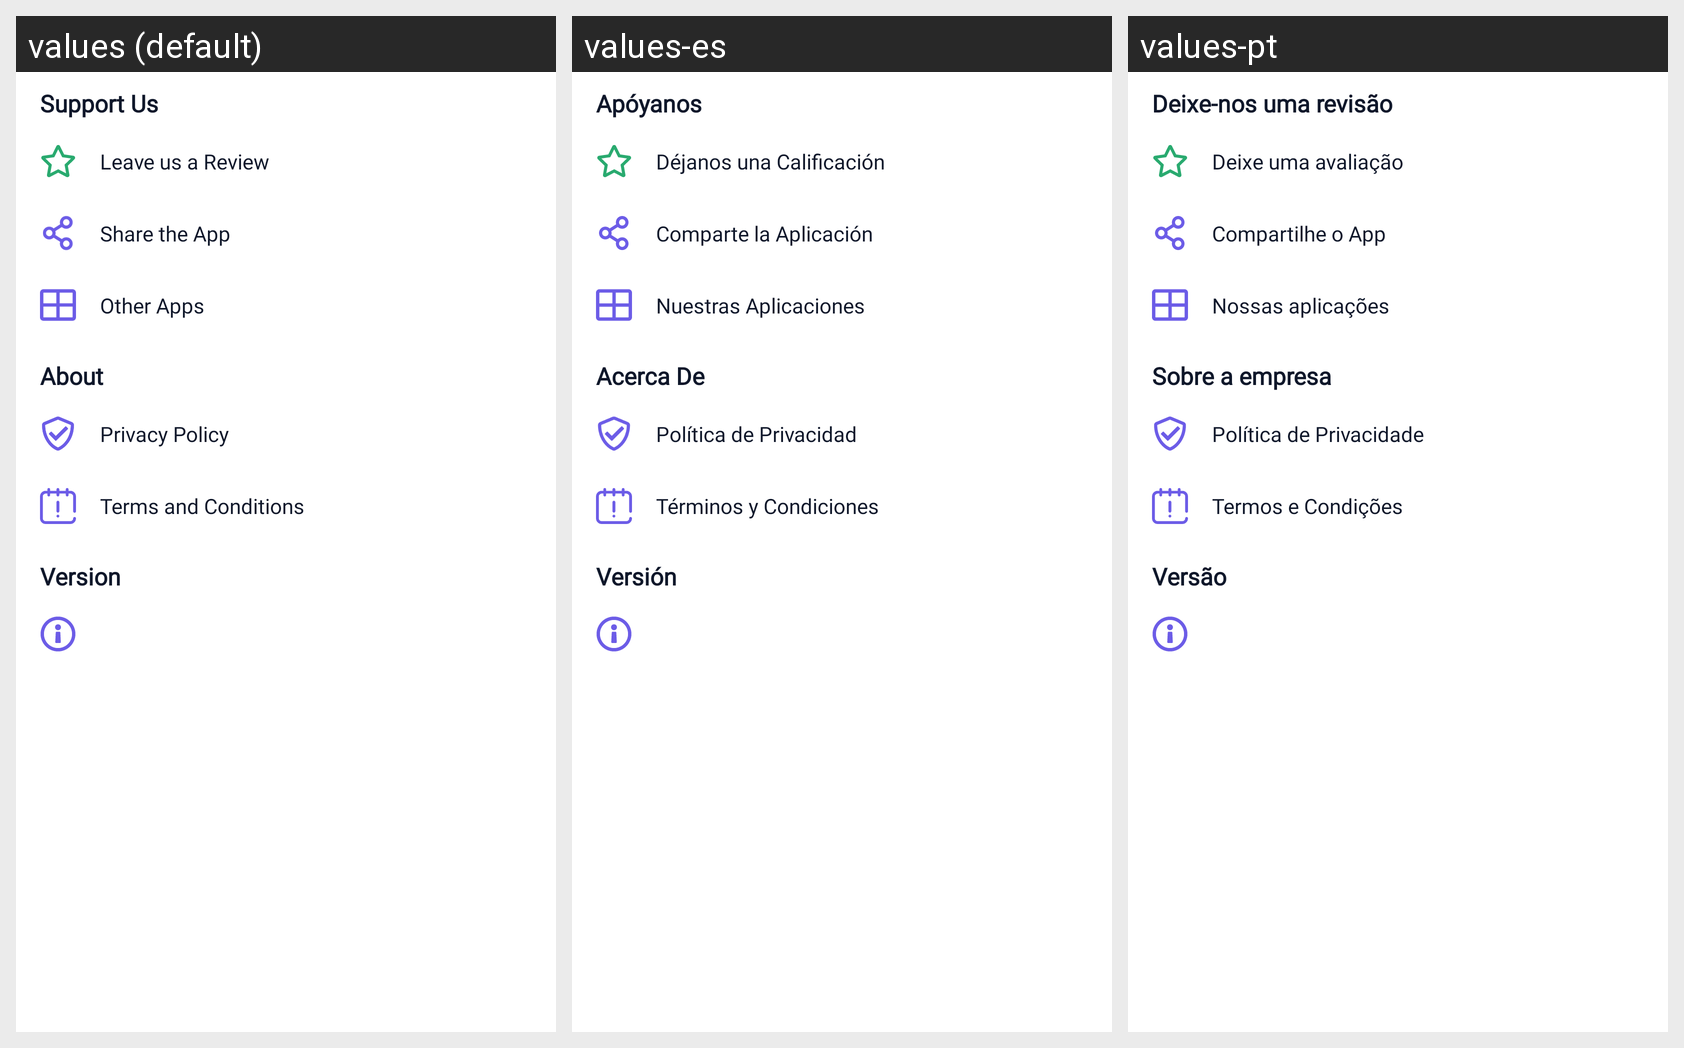

Strings drawn on this Android screen and how each of the app's shown locales translates them:
Android screen res/layout/settings_fragment.xml rendered under 3 locales, left to right: values (default), values-es, values-pt. Device: Nexus 5 (rendered at 1080×1920; each locale shown at half size, 540×960, under a caption strip naming it); theme Theme.DirectChat.
Strings drawn on this screen, with the default value and each locale's value (text and hints the layout hard-codes, and strings that could not be matched under every locale, appear in the picture but are not listed):

tex_support_us
  values: Support Us
  values-es: Apóyanos
  values-pt: Deixe-nos uma revisão

text_leave_a_review
  values: Leave us a Review
  values-es: Déjanos una Calificación
  values-pt: Deixe uma avaliação

text_share_the_app
  values: Share the App
  values-es: Comparte la Aplicación
  values-pt: Compartilhe o App

text_other_apps
  values: Other Apps
  values-es: Nuestras Aplicaciones
  values-pt: Nossas aplicações

text_about
  values: About
  values-es: Acerca De
  values-pt: Sobre a empresa

text_privacy_policy
  values: Privacy Policy
  values-es: Política de Privacidad
  values-pt: Política de Privacidade

text_terms_and_conditions
  values: Terms and Conditions
  values-es: Términos y Condiciones
  values-pt: Termos e Condições

text_version
  values: Version
  values-es: Versión
  values-pt: Versão
